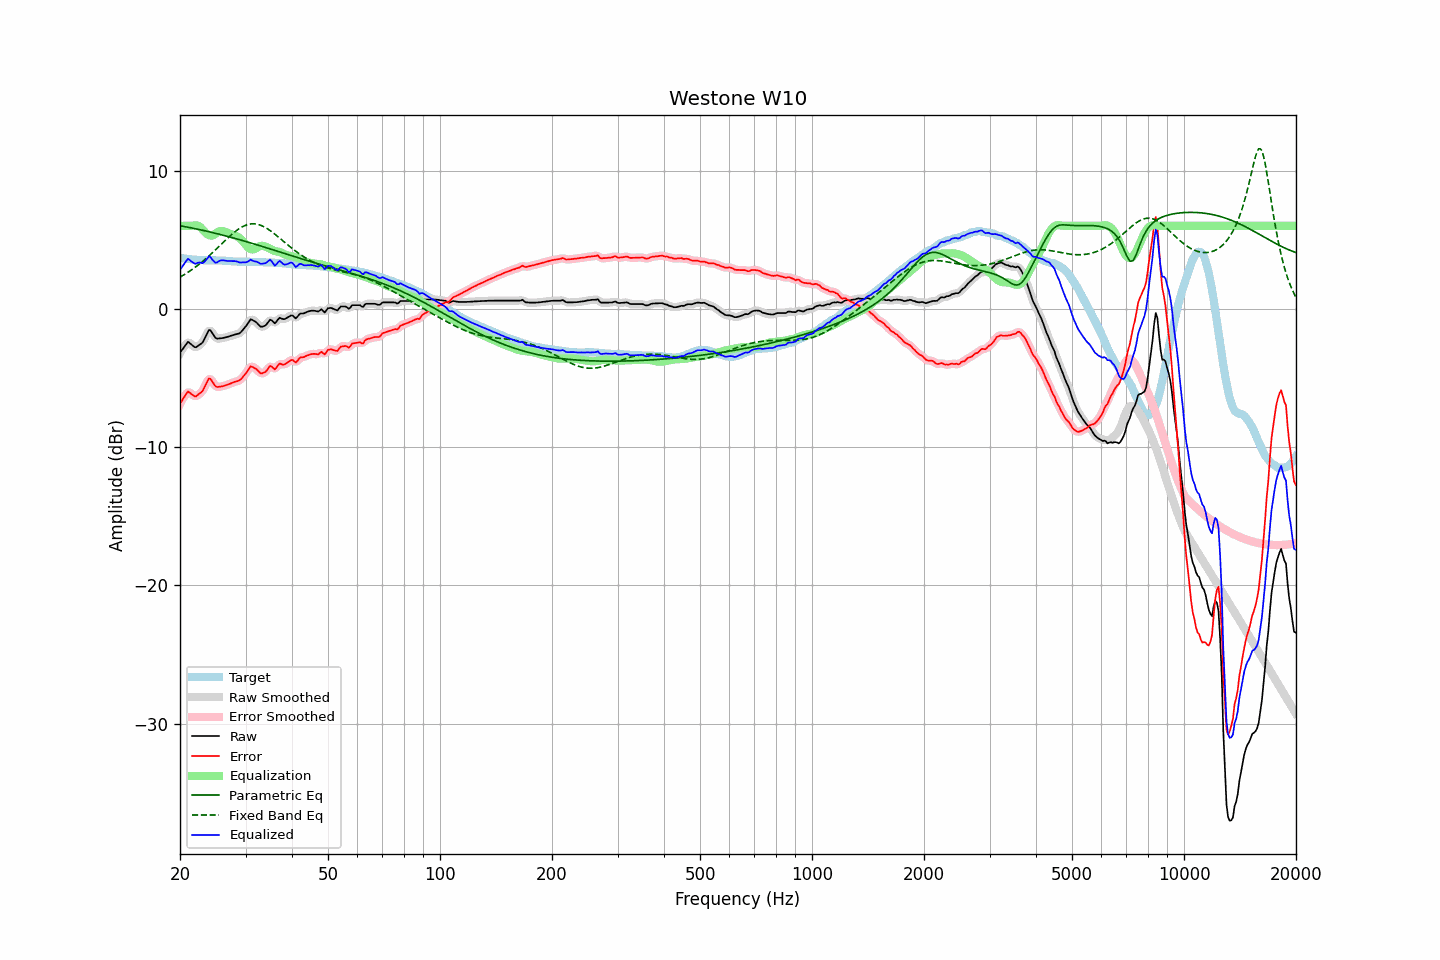

Values plotted in this chart, from the file beside it:
frequency, raw, error, smoothed, error_smoothed, equalization, parametric_eq, fixed_band_eq, equalized_raw, equalized_smoothed, target
20.00, -3.18, -6.85, -3.21, -6.89, 5.99, 6.01, 2.29, 2.82, 2.78, 3.68
20.20, -3.02, -6.68, -2.99, -6.66, 6.00, 5.99, 2.36, 2.98, 3.00, 3.67
20.40, -2.84, -6.49, -2.81, -6.46, 6.00, 5.97, 2.42, 3.16, 3.19, 3.64
20.61, -2.69, -6.32, -2.66, -6.30, 6.00, 5.95, 2.50, 3.31, 3.34, 3.63
20.81, -2.52, -6.14, -2.52, -6.14, 6.01, 5.92, 2.57, 3.48, 3.49, 3.61
21.02, -2.39, -5.99, -2.45, -6.06, 6.01, 5.90, 2.64, 3.62, 3.56, 3.60
21.23, -2.48, -6.07, -2.47, -6.06, 6.01, 5.88, 2.72, 3.53, 3.54, 3.59
21.44, -2.58, -6.16, -2.56, -6.14, 6.01, 5.85, 2.80, 3.43, 3.45, 3.58
21.66, -2.67, -6.23, -2.68, -6.25, 6.02, 5.83, 2.88, 3.35, 3.34, 3.56
21.87, -2.77, -6.33, -2.75, -6.31, 6.04, 5.81, 2.97, 3.27, 3.29, 3.56
22.09, -2.79, -6.34, -2.76, -6.31, 6.04, 5.78, 3.05, 3.26, 3.29, 3.55
22.31, -2.70, -6.23, -2.71, -6.25, 6.02, 5.76, 3.14, 3.33, 3.31, 3.54
22.54, -2.62, -6.15, -2.64, -6.17, 5.97, 5.73, 3.23, 3.35, 3.33, 3.53
22.76, -2.54, -6.05, -2.54, -6.06, 5.87, 5.71, 3.32, 3.33, 3.33, 3.52
22.99, -2.45, -5.96, -2.41, -5.92, 5.74, 5.68, 3.42, 3.30, 3.33, 3.52
23.22, -2.23, -5.73, -2.23, -5.74, 5.61, 5.66, 3.52, 3.38, 3.38, 3.51
23.45, -1.98, -5.49, -1.98, -5.48, 5.49, 5.63, 3.62, 3.50, 3.51, 3.51
23.69, -1.76, -5.27, -1.73, -5.24, 5.39, 5.60, 3.72, 3.63, 3.66, 3.51
23.92, -1.53, -5.03, -1.60, -5.10, 5.33, 5.58, 3.82, 3.80, 3.73, 3.50
24.16, -1.57, -5.07, -1.59, -5.10, 5.30, 5.55, 3.93, 3.73, 3.71, 3.50
24.40, -1.74, -5.24, -1.72, -5.22, 5.30, 5.52, 4.04, 3.57, 3.59, 3.50
24.65, -1.90, -5.41, -1.91, -5.41, 5.35, 5.49, 4.15, 3.44, 3.44, 3.50
24.89, -2.09, -5.59, -2.06, -5.56, 5.42, 5.46, 4.26, 3.34, 3.36, 3.50
25.14, -2.16, -5.66, -2.14, -5.64, 5.51, 5.44, 4.37, 3.35, 3.37, 3.50
25.39, -2.15, -5.65, -2.16, -5.66, 5.58, 5.41, 4.48, 3.44, 3.42, 3.50
25.65, -2.14, -5.62, -2.15, -5.64, 5.63, 5.38, 4.59, 3.49, 3.48, 3.49
25.91, -2.13, -5.61, -2.12, -5.61, 5.63, 5.35, 4.71, 3.51, 3.51, 3.49
26.16, -2.11, -5.58, -2.10, -5.58, 5.61, 5.32, 4.82, 3.50, 3.51, 3.48
26.43, -2.08, -5.55, -2.08, -5.55, 5.57, 5.29, 4.93, 3.49, 3.49, 3.48
26.69, -2.05, -5.51, -2.05, -5.51, 5.52, 5.26, 5.04, 3.47, 3.47, 3.46
26.96, -2.02, -5.47, -2.01, -5.47, 5.47, 5.23, 5.15, 3.45, 3.46, 3.45
27.23, -1.98, -5.43, -1.98, -5.43, 5.43, 5.19, 5.26, 3.45, 3.45, 3.45
27.50, -1.94, -5.38, -1.94, -5.38, 5.39, 5.16, 5.36, 3.46, 3.45, 3.44
27.77, -1.91, -5.33, -1.90, -5.33, 5.36, 5.13, 5.46, 3.45, 3.45, 3.43
28.05, -1.87, -5.28, -1.87, -5.29, 5.32, 5.10, 5.56, 3.45, 3.45, 3.42
28.33, -1.84, -5.25, -1.84, -5.26, 5.27, 5.07, 5.65, 3.43, 3.42, 3.42
28.62, -1.81, -5.22, -1.81, -5.22, 5.21, 5.03, 5.73, 3.40, 3.39, 3.41
28.90, -1.78, -5.18, -1.76, -5.17, 5.13, 5.00, 5.81, 3.35, 3.37, 3.40
29.19, -1.68, -5.09, -1.67, -5.08, 5.02, 4.97, 5.88, 3.35, 3.36, 3.41
29.48, -1.54, -4.94, -1.55, -4.96, 4.90, 4.94, 5.95, 3.36, 3.35, 3.41
29.78, -1.40, -4.80, -1.40, -4.81, 4.76, 4.90, 6.01, 3.36, 3.36, 3.41
30.08, -1.26, -4.66, -1.25, -4.65, 4.62, 4.87, 6.05, 3.36, 3.37, 3.41
30.38, -1.09, -4.49, -1.07, -4.47, 4.49, 4.83, 6.09, 3.40, 3.42, 3.40
30.68, -0.92, -4.32, -0.91, -4.31, 4.38, 4.80, 6.12, 3.47, 3.47, 3.40
30.99, -0.76, -4.16, -0.82, -4.21, 4.32, 4.76, 6.14, 3.56, 3.50, 3.40
31.30, -0.81, -4.20, -0.79, -4.19, 4.29, 4.73, 6.15, 3.49, 3.50, 3.40
31.61, -0.87, -4.26, -0.84, -4.24, 4.31, 4.69, 6.15, 3.44, 3.46, 3.40
31.93, -0.94, -4.33, -0.94, -4.33, 4.36, 4.66, 6.14, 3.42, 3.42, 3.39
32.24, -1.04, -4.42, -1.05, -4.44, 4.43, 4.62, 6.12, 3.39, 3.38, 3.38
32.57, -1.17, -4.54, -1.17, -4.55, 4.50, 4.59, 6.09, 3.33, 3.33, 3.38
32.89, -1.29, -4.66, -1.25, -4.63, 4.54, 4.55, 6.05, 3.26, 3.29, 3.38
33.22, -1.30, -4.67, -1.30, -4.67, 4.56, 4.52, 6.00, 3.26, 3.26, 3.37
33.55, -1.26, -4.63, -1.28, -4.64, 4.54, 4.48, 5.95, 3.28, 3.26, 3.37
33.89, -1.22, -4.57, -1.20, -4.56, 4.51, 4.44, 5.88, 3.29, 3.30, 3.36
34.23, -1.10, -4.45, -1.07, -4.43, 4.46, 4.41, 5.82, 3.36, 3.39, 3.35
34.57, -0.95, -4.30, -0.94, -4.29, 4.41, 4.37, 5.74, 3.46, 3.47, 3.35
34.92, -0.79, -4.14, -0.85, -4.20, 4.34, 4.33, 5.66, 3.56, 3.50, 3.35
35.27, -0.84, -4.18, -0.87, -4.21, 4.28, 4.30, 5.58, 3.44, 3.41, 3.34
35.62, -0.95, -4.29, -0.94, -4.27, 4.22, 4.26, 5.49, 3.27, 3.28, 3.34
35.97, -1.05, -4.38, -0.98, -4.31, 4.18, 4.22, 5.40, 3.12, 3.20, 3.33
... 635 more rows
